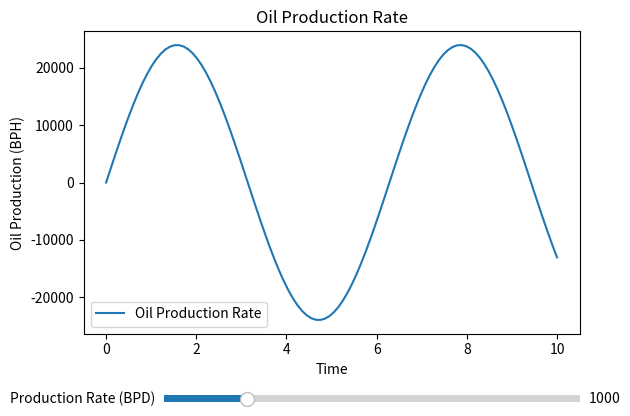

Here is the Python script that generated this plot:
#!/usr/bin/env python
# coding: utf-8

# In[1]:


import matplotlib.pyplot as plt
import numpy as np
from matplotlib.widgets import Slider
get_ipython().run_line_magic('matplotlib', 'notebook')
import matplotlib.pyplot as plt
from matplotlib.widgets import Slider

# Rest of your code...


# Rest of your code...


def calculate_production_rate(bpd):
    bph = bpd * 24  # Barrels per day to Barrels per hour
    bpy = bpd * 365  # Barrels per day to Barrels per year
    return bph, bpy

# Create a figure and axes for the plot
fig, ax = plt.subplots()
plt.subplots_adjust(bottom=0.25)  # Adjust the bottom margin to make room for the slider

# Set initial values and range for the production rate
initial_rate = 1000  # Initial production rate in barrels per day
min_rate = 0  # Minimum production rate
max_rate = 5000  # Maximum production rate

# Generate x values for the plot
x = np.linspace(0, 10, 100)

# Plot the initial data
bph, bpy = calculate_production_rate(initial_rate)
line, = ax.plot(x, np.sin(x) * bph, label='Oil Production Rate')

# Create a slider widget for the production rate
ax_rate = plt.axes([0.25, 0.1, 0.65, 0.03])
slider_rate = Slider(ax_rate, 'Production Rate (BPD)', min_rate, max_rate, valinit=initial_rate)

# Function to update the plot when the slider value changes
def update(val):
    bpd = slider_rate.val
    bph, bpy = calculate_production_rate(bpd)
    line.set_ydata(np.sin(x) * bph)
    fig.canvas.draw_idle()

# Connect the slider to the update function
slider_rate.on_changed(update)

# Add a legend to the plot
ax.legend()

# Set labels and title for the plot
ax.set_xlabel('Time')
ax.set_ylabel('Oil Production (BPH)')
ax.set_title('Oil Production Rate')

# Show the plot
plt.show()


# In[ ]:




